Image classification data set "Automatic-Classification-of-Paper-Currencies" (laylaa7/Automatic-Classification-of-Paper-Currencies on GitHub). Class labels (10): 1 denomination back, 1 denomination front, 10 denomination back, 10 denomination front, 20 denomination back, 20 denomination front, 5 denomination back, 5 denomination front, 50 denomination back, 50 denomination front.

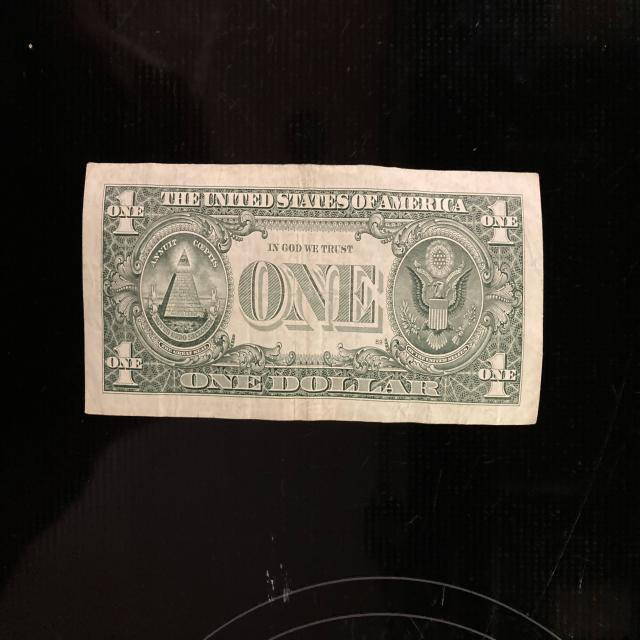
Label: 1 denomination back

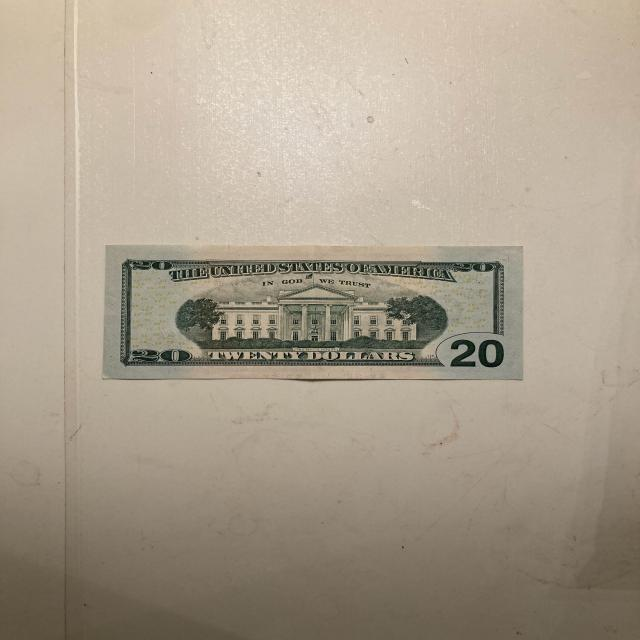
Label: 20 denomination back

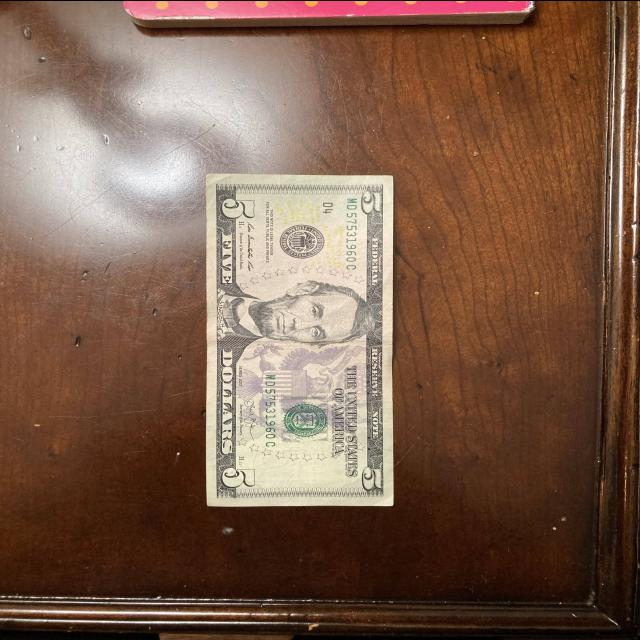
Label: 5 denomination front

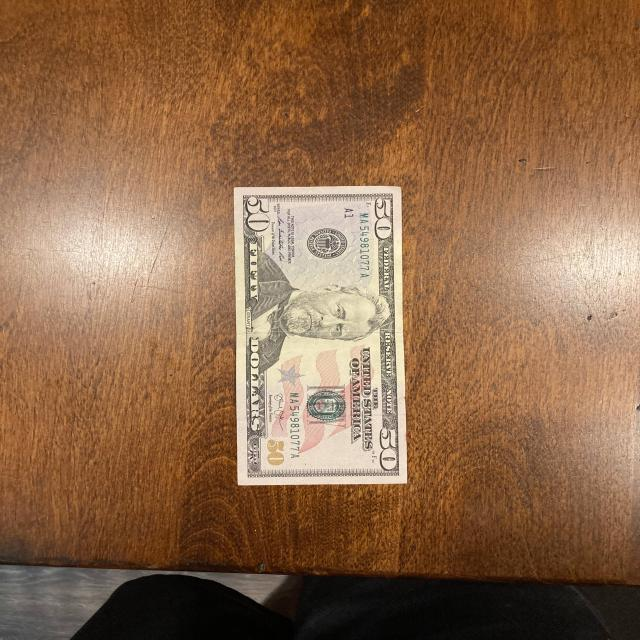
Label: 50 denomination front

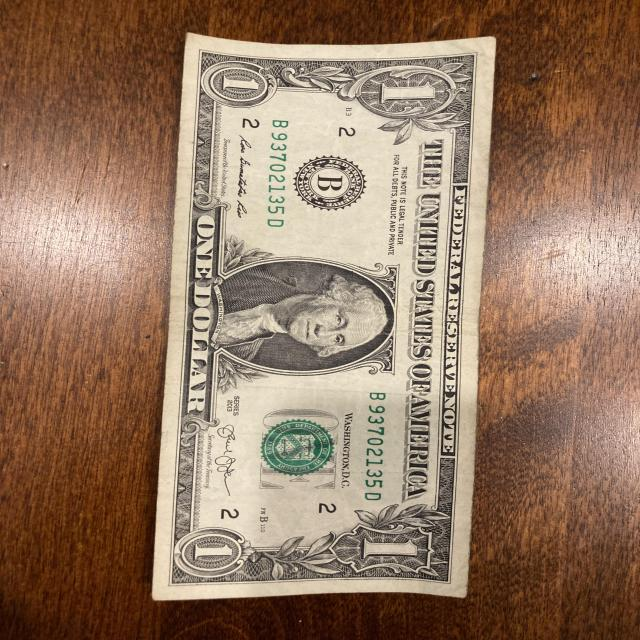
Label: 1 denomination front

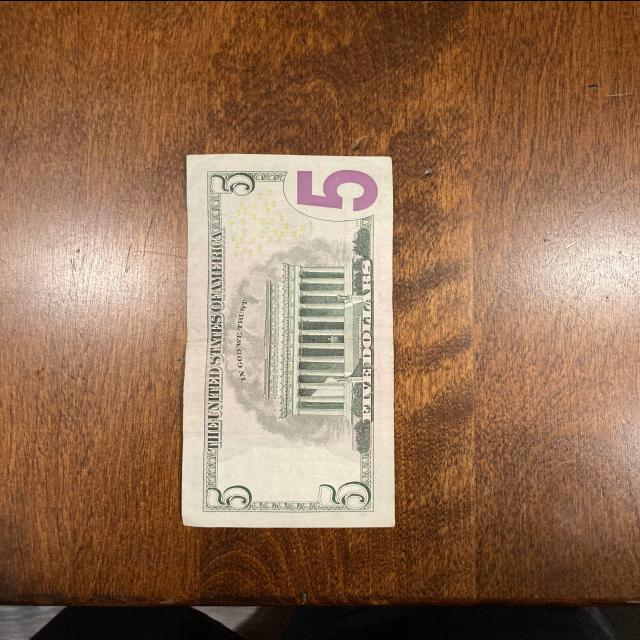
Label: 5 denomination back
